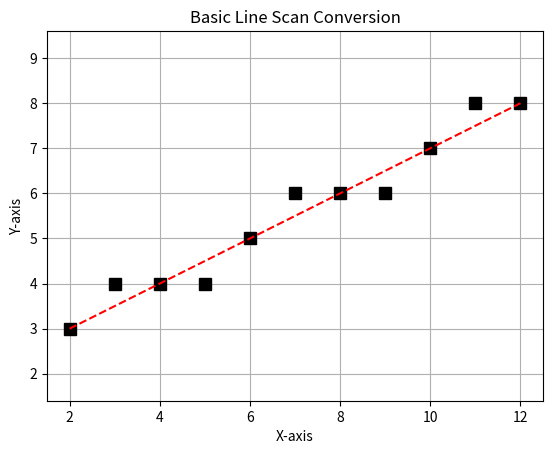

Here is the Python script that generated this plot:
import matplotlib.pyplot as plt
import numpy as np

X_START, Y_START = 2, 3
X_END, Y_END = 12, 8

plt.figure()
plt.grid(True)
plt.axis('equal')
plt.title('Basic Line Scan Conversion')
plt.xlabel('X-axis')
plt.ylabel('Y-axis')

X_VALS = []
Y_VALS = []

for X in range(X_START, X_END + 1):
    Y = round(Y_START + (Y_END - Y_START) * (X - X_START) / (X_END - X_START))
    X_VALS.append(X)
    Y_VALS.append(Y)

plt.plot(X_VALS, Y_VALS, 'ks', markersize=8, markerfacecolor='k')
plt.plot([X_START, X_END], [Y_START, Y_END], 'r--')
plt.show()
